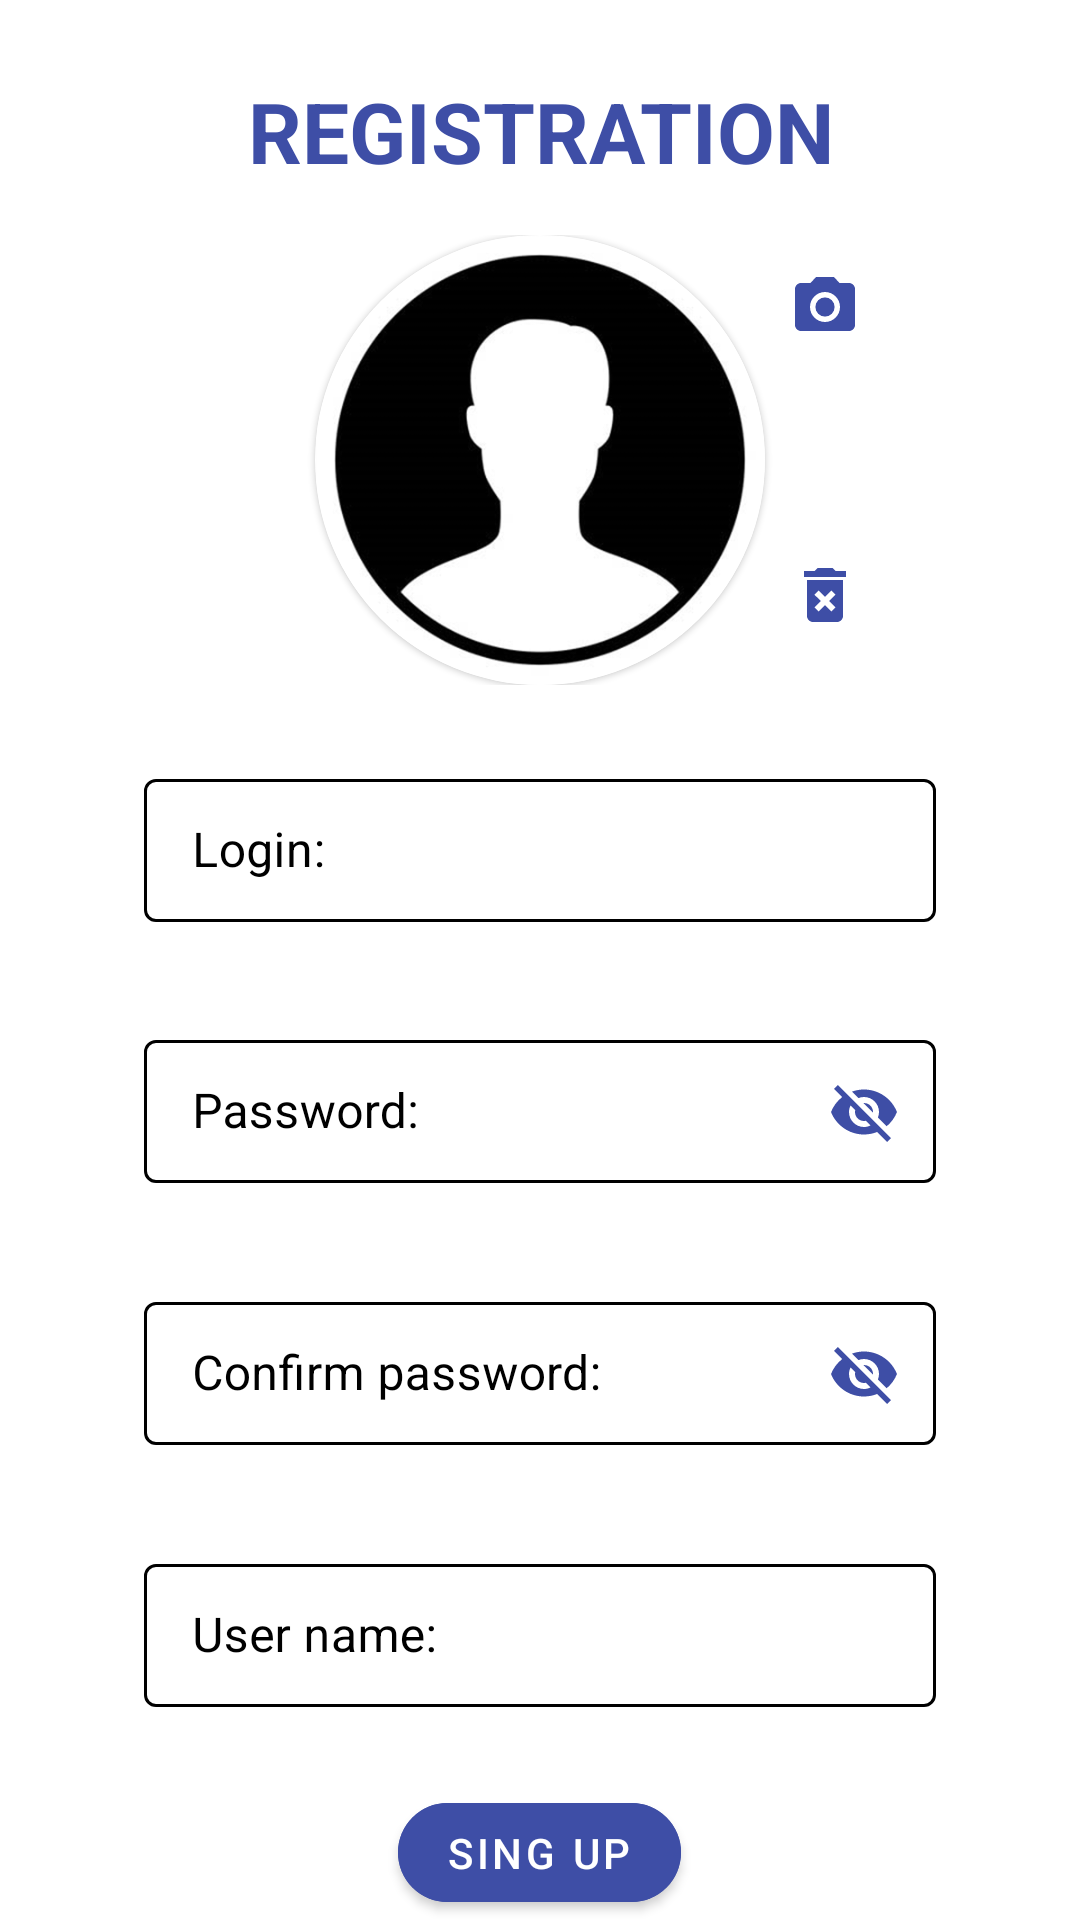

Android layout source for this screen:
<!-- AndroidManifest.xml: application theme AppTheme -->
<!-- res/layout/fragment_sing_up.xml -->
<?xml version="1.0" encoding="utf-8"?>
<androidx.constraintlayout.widget.ConstraintLayout xmlns:android="http://schemas.android.com/apk/res/android"
    xmlns:app="http://schemas.android.com/apk/res-auto"
    xmlns:tools="http://schemas.android.com/tools"
    android:layout_width="match_parent"
    android:layout_height="match_parent">
    <ProgressBar
        android:id="@+id/progress_bar_fragment_sign_up"
        android:layout_width="wrap_content"
        android:layout_height="wrap_content"
        android:layout_marginBottom="20dp"
        android:visibility="gone"
        app:layout_constraintBottom_toBottomOf="parent"
        app:layout_constraintEnd_toEndOf="parent"
        app:layout_constraintStart_toStartOf="parent"
        app:layout_constraintTop_toTopOf="parent" />

    <androidx.appcompat.widget.LinearLayoutCompat
        android:layout_width="match_parent"

        android:layout_height="match_parent"
        android:orientation="vertical"
        app:layout_constraintBottom_toBottomOf="parent"
        app:layout_constraintEnd_toEndOf="parent"
        app:layout_constraintStart_toStartOf="parent"
        app:layout_constraintTop_toTopOf="parent">

        <TextView
            style="@style/text_autorization"
            android:layout_width="wrap_content"
            android:layout_height="wrap_content"
            android:layout_gravity="center"
            android:layout_marginTop="@dimen/margin_top_text_container_fragment_sing_up"
            android:gravity="center"
            android:text="@string/registration" />

        <androidx.constraintlayout.widget.ConstraintLayout
            android:layout_width="match_parent"
            android:layout_height="wrap_content"
            android:layout_marginTop="8dp">

            <com.google.android.material.card.MaterialCardView
                android:id="@+id/registration_avatar_cv"
                android:layout_width="wrap_content"
                android:layout_height="wrap_content"
                android:layout_marginHorizontal="8dp"

                app:cardCornerRadius="120dp"
                app:layout_constraintBottom_toBottomOf="parent"
                app:layout_constraintEnd_toEndOf="parent"
                app:layout_constraintStart_toStartOf="parent"
                app:layout_constraintTop_toTopOf="parent">

                <ImageView
                    android:id="@+id/registration_avatar"
                    android:layout_width="150dp"
                    android:layout_height="150dp"
                    android:src="@drawable/no_avatar" />


            </com.google.android.material.card.MaterialCardView>

            <com.google.android.material.button.MaterialButton
                android:id="@+id/take_photo"
                style="@style/Widget.AppTheme.LikeCheckBox"
                android:layout_width="wrap_content"
                android:layout_height="wrap_content"
                app:icon="@drawable/ic_take_photo_24"
                app:iconTint="@color/news"
                app:layout_constraintStart_toEndOf="@+id/registration_avatar_cv"
                app:layout_constraintTop_toTopOf="parent" />

            <com.google.android.material.button.MaterialButton
                android:id="@+id/load_from_gallery"
                style="@style/Widget.AppTheme.LikeCheckBox"
                android:layout_width="wrap_content"
                android:layout_height="wrap_content"
                app:icon="@drawable/ic_gallery_24"
                app:iconTint="@color/news"
                app:layout_constraintStart_toEndOf="@+id/registration_avatar_cv"
                app:layout_constraintTop_toBottomOf="@id/take_photo" />

            <com.google.android.material.button.MaterialButton
                android:id="@+id/clear_photo"
                style="@style/Widget.AppTheme.LikeCheckBox"
                android:layout_width="wrap_content"
                android:layout_height="wrap_content"
                app:icon="@drawable/ic_delete_24"
                app:iconTint="@color/news"
                app:layout_constraintStart_toEndOf="@+id/registration_avatar_cv"
                app:layout_constraintTop_toBottomOf="@id/load_from_gallery" />
        </androidx.constraintlayout.widget.ConstraintLayout>


        <com.google.android.material.textfield.TextInputLayout
            android:id="@+id/container_text_login_fragment_sing_up"

            style="@style/TextInputLayoutStyle"
            android:layout_width="280dp"
            android:layout_height="wrap_content"
            android:layout_gravity="center"
            android:layout_marginTop="@dimen/margin_top_text_container_fragment_sing_up"
            android:gravity="start|top"
            android:hint="@string/login"
            android:inputType="text"
            android:padding="@dimen/padding_field_fragment_new_event"
            android:textColorHint="@color/black"
            app:boxStrokeColor="@color/news"
            app:hintTextColor="@color/news">

            <com.google.android.material.textfield.TextInputEditText
                android:id="@+id/edit_text_login_fragment_sing_un"
                android:layout_width="match_parent"
                android:layout_height="wrap_content"
                android:importantForAutofill="no"
                tools:text="@tools:sample/lorem[1]" />
        </com.google.android.material.textfield.TextInputLayout>

        <com.google.android.material.textfield.TextInputLayout
            android:id="@+id/container_text_password_fragment_sing_up"
            style="@style/TextInputLayoutStyle"
            android:layout_width="280dp"
            android:layout_height="wrap_content"
            android:layout_gravity="center"
            android:layout_marginTop="@dimen/margin_top_text_container_fragment_sing_up"
            android:gravity="start|top"
            android:hint="@string/password"
            android:inputType="textPassword"
            android:padding="@dimen/padding_field_fragment_new_event"
            android:textColorHint="@color/black"
            app:boxStrokeColor="@color/news"
            app:endIconMode="password_toggle"
            app:endIconTint="@color/news"
            app:hintTextColor="@color/news">

            <com.google.android.material.textfield.TextInputEditText
                android:id="@+id/edit_text_password_fragment_sing_up"
                android:layout_width="match_parent"
                android:layout_height="wrap_content"
                android:importantForAutofill="no"
                tools:text="@tools:sample/lorem[1]" />
        </com.google.android.material.textfield.TextInputLayout>

        <com.google.android.material.textfield.TextInputLayout
            android:id="@+id/container_text_confirm_password_fragment_sing_up"
            style="@style/TextInputLayoutStyle"
            android:layout_width="280dp"
            android:layout_height="wrap_content"
            android:layout_gravity="center"
            android:layout_marginTop="@dimen/margin_top_text_container_fragment_sing_up"
            android:gravity="start|top"
            android:hint="@string/confirm_password"
            android:inputType="textPassword"
            android:padding="@dimen/padding_field_fragment_new_event"
            android:textColorHint="@color/black"
            app:boxStrokeColor="@color/news"
            app:endIconMode="password_toggle"
            app:endIconTint="@color/news"
            app:hintTextColor="@color/news">

            <com.google.android.material.textfield.TextInputEditText
                android:id="@+id/edit_text_confirm_password_fragment_sing_up"
                android:layout_width="match_parent"
                android:layout_height="wrap_content"
                android:importantForAutofill="no"
                tools:text="@tools:sample/lorem[1]" />
        </com.google.android.material.textfield.TextInputLayout>

        <com.google.android.material.textfield.TextInputLayout
            android:id="@+id/container_text_user_name_fragment_sing_up"
            style="@style/TextInputLayoutStyle"
            android:layout_width="280dp"
            android:layout_height="wrap_content"
            android:layout_gravity="center"
            android:layout_marginTop="@dimen/margin_top_text_container_fragment_sing_up"
            android:gravity="start|top"
            android:hint="@string/user_name"
            android:inputType="text"
            android:padding="@dimen/padding_field_fragment_new_event"
            android:textColorHint="@color/black"
            app:boxStrokeColor="@color/news"
            app:hintTextColor="@color/news">

            <com.google.android.material.textfield.TextInputEditText
                android:id="@+id/edit_text_user_name_fragment_sing_up"
                android:layout_width="match_parent"
                android:layout_height="wrap_content"
                android:importantForAutofill="no"
                tools:text="@tools:sample/lorem[1]" />
        </com.google.android.material.textfield.TextInputLayout>


        <com.google.android.material.button.MaterialButton
            android:id="@+id/button_sing_up_fragment_sing_up"
            android:layout_width="wrap_content"
            android:layout_height="wrap_content"
            android:layout_gravity="center"
            android:layout_marginTop="@dimen/margin_top_text_container_fragment_sing_up"
            android:backgroundTint="@color/news"
            android:text="@string/sing_up"
            android:textAllCaps="false"

            app:cornerRadius="20dp" />

    </androidx.appcompat.widget.LinearLayoutCompat>
</androidx.constraintlayout.widget.ConstraintLayout>
<!-- resources referenced by this layout -->
<resources>
  <color name="black">#000000</color>
  <color name="news">#3E4EA6</color>
  <dimen name="margin_top_text_container_fragment_sing_up">18dp</dimen>
  <dimen name="padding_field_fragment_new_event">8dp</dimen>
  <!-- drawable ic_delete_24 (drawable) -->
  <vector android:height="24dp" android:tint="#A1A1A1"
      android:viewportHeight="24" android:viewportWidth="24"
      android:width="24dp" xmlns:android="http://schemas.android.com/apk/res/android">
      <path android:fillColor="@android:color/white" android:pathData="M6,19c0,1.1 0.9,2 2,2h8c1.1,0 2,-0.9 2,-2L18,7L6,7v12zM8.46,11.88l1.41,-1.41L12,12.59l2.12,-2.12 1.41,1.41L13.41,14l2.12,2.12 -1.41,1.41L12,15.41l-2.12,2.12 -1.41,-1.41L10.59,14l-2.13,-2.12zM15.5,4l-1,-1h-5l-1,1L5,4v2h14L19,4z"/>
  </vector>
  <string name="confirm_password">Confirm password:</string>
  <string name="login">Login:</string>
  <string name="password">Password:</string>
  <string name="registration">REGISTRATION</string>
  <string name="sing_up">SING UP</string>
  <string name="user_name">User name:</string>
  <style name="TextInputLayoutStyle" parent="Widget.MaterialComponents.TextInputLayout.OutlinedBox.Dense">
  
          <item name="boxStrokeColor">@color/black</item>
          <item name="boxStrokeWidth">1dp</item>
      </style>
  <style name="Widget.AppTheme.LikeCheckBox" parent="Widget.MaterialComponents.Button.TextButton.Icon">
          <item name="iconTint">@color/like_checkbox_tint</item>
          <item name="android:minWidth">@dimen/icon_button_min_size</item>
          <item name="android:minHeight">@dimen/icon_button_min_size</item>
      </style>
  <style name="text_autorization">
          <item name="android:textSize">28sp</item>
          <item name="android:background">@drawable/small_border_auth</item>
          <item name="android:textColor">@color/news</item>
          <item name="android:textStyle">bold</item>
      </style>
  <dimen name="icon_button_min_size">48dp</dimen>
  <!-- drawable small_border_auth (drawable) -->
  <?xml version="1.0" encoding="utf-8"?>
  <shape xmlns:android="http://schemas.android.com/apk/res/android">
      <stroke
          android:width="1dp"
          android:color="@color/white"/>
  
      <padding
          android:top="7dp"
          android:bottom="8dp"
          android:left="8dp"
          android:right="8dp"
          />
  
  
  
  </shape>
  <color name="colorPrimary">#232323</color>
  <color name="colorPrimaryDark">#3700B3</color>
  <color name="colorAccent">#03DAC5</color>
  <style name="Widget.App.Switch" parent="Widget.MaterialComponents.CompoundButton.Switch">
          <item name="materialThemeOverlay">@style/ThemeOverlay.App.Switch</item>
      </style>
  <style name="Widget.App.TabLayout" parent="Widget.MaterialComponents.TabLayout">
  <item name="materialThemeOverlay">@style/ThemeOverlay.App.TabLayout</item>
  
  </style>
  <style name="Widget.App.BottomNavigationView" parent="Widget.MaterialComponents.BottomNavigationView.Colored">
          <item name="materialThemeOverlay">@style/ThemeOverlay.App.BottomNavigationView</item>
      </style>
  <color name="white">#FFFFFF</color>
  <style name="ThemeOverlay.App.Switch" parent="">
          <item name="colorPrimary">@color/notSaved</item>
  
          <item name="colorAccent">@color/news</item>
          <item name="android:textColor">@color/news</item>
          <item name="android:textStyle">bold</item>
          <item name="android:textSize">18sp</item>
  
      </style>
  <style name="ThemeOverlay.App.TabLayout" parent="">
  <item name="colorPrimary">@color/white</item>
  <item name="colorSurface">@color/news</item>
  <item name="colorOnSurface">@color/text_grey</item>
  </style>
  <style name="ThemeOverlay.App.BottomNavigationView" parent="">
          <item name="colorPrimary">@color/white</item>
          <item name="colorOnPrimary">@color/white</item>
      </style>
  <color name="notSaved">#717373</color>
  <color name="text_grey">#999999</color>
</resources>
